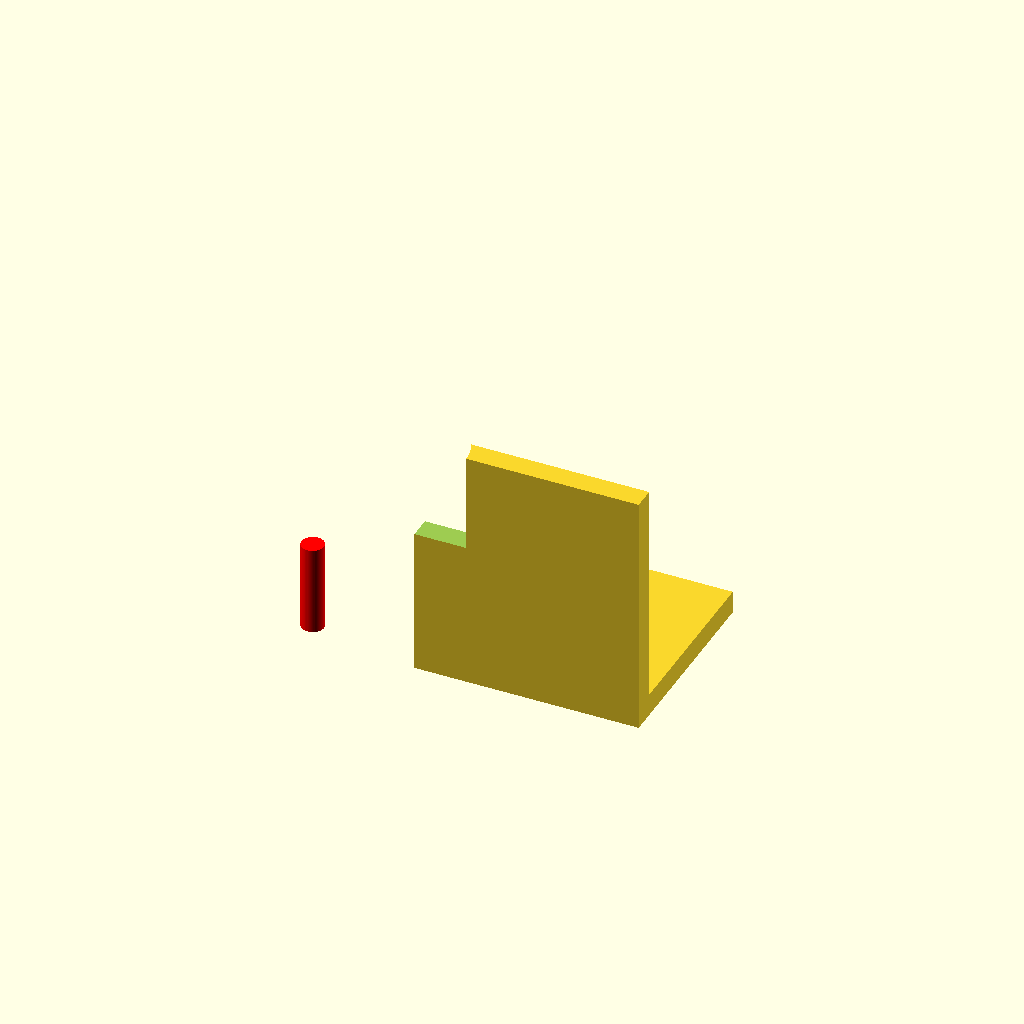
Cell 1 — every parameter at its default value.
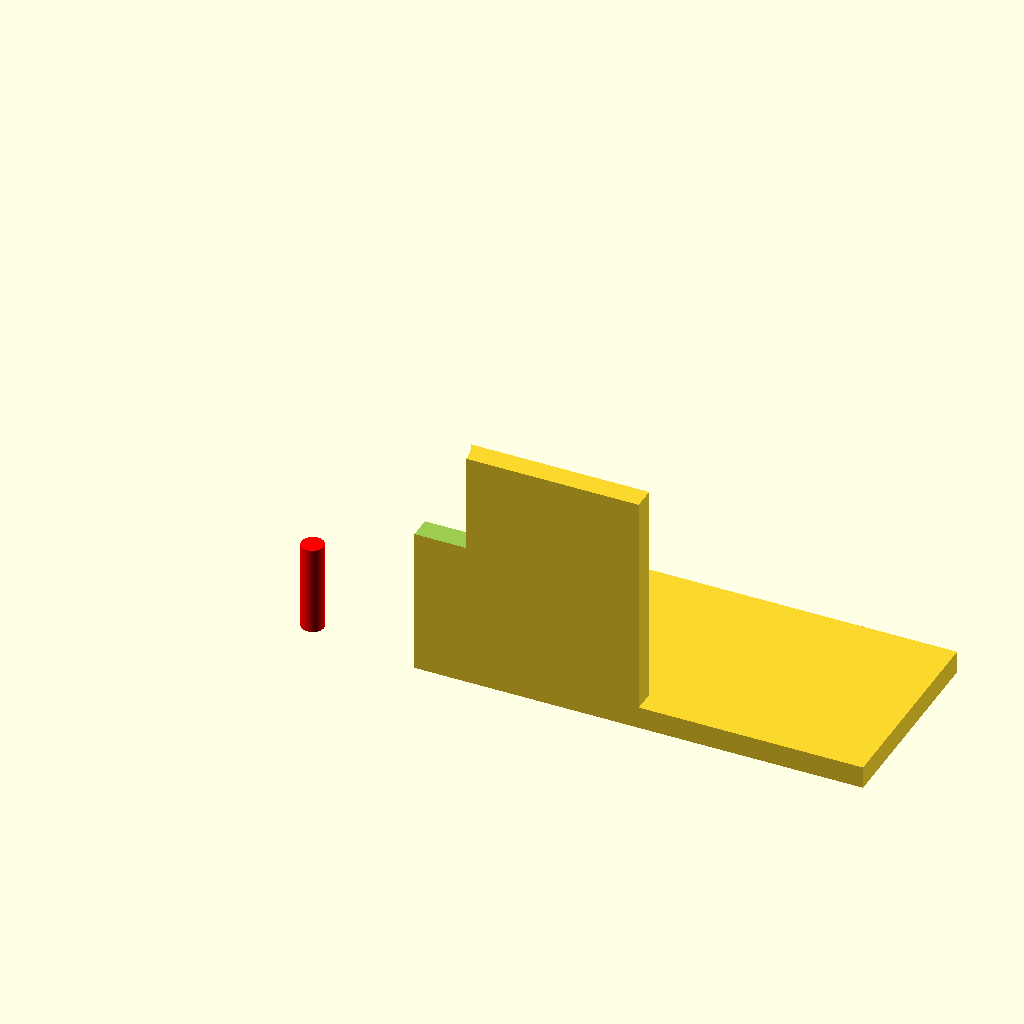
Cell 2: base_x_len = 100 (everything else at default).
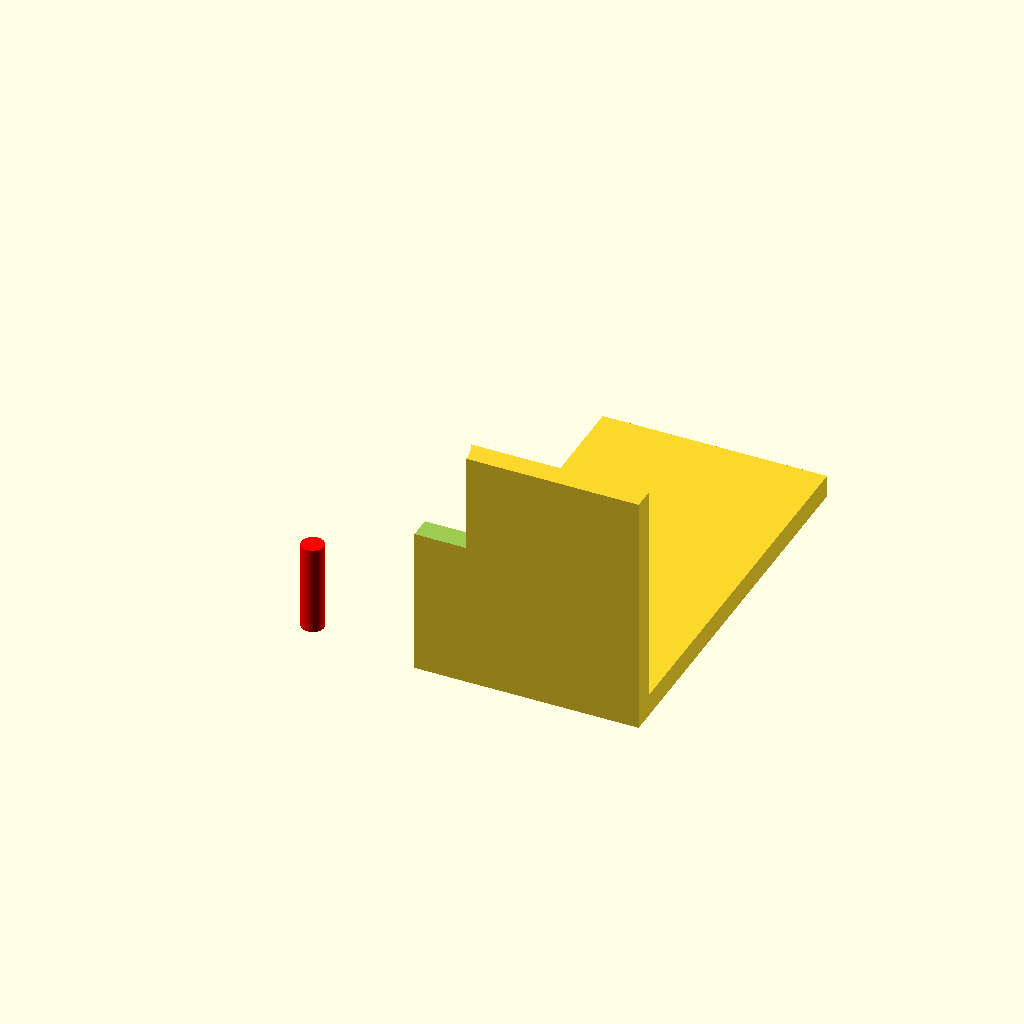
Cell 3 — base_y_len set to 90, the other parameters unchanged.
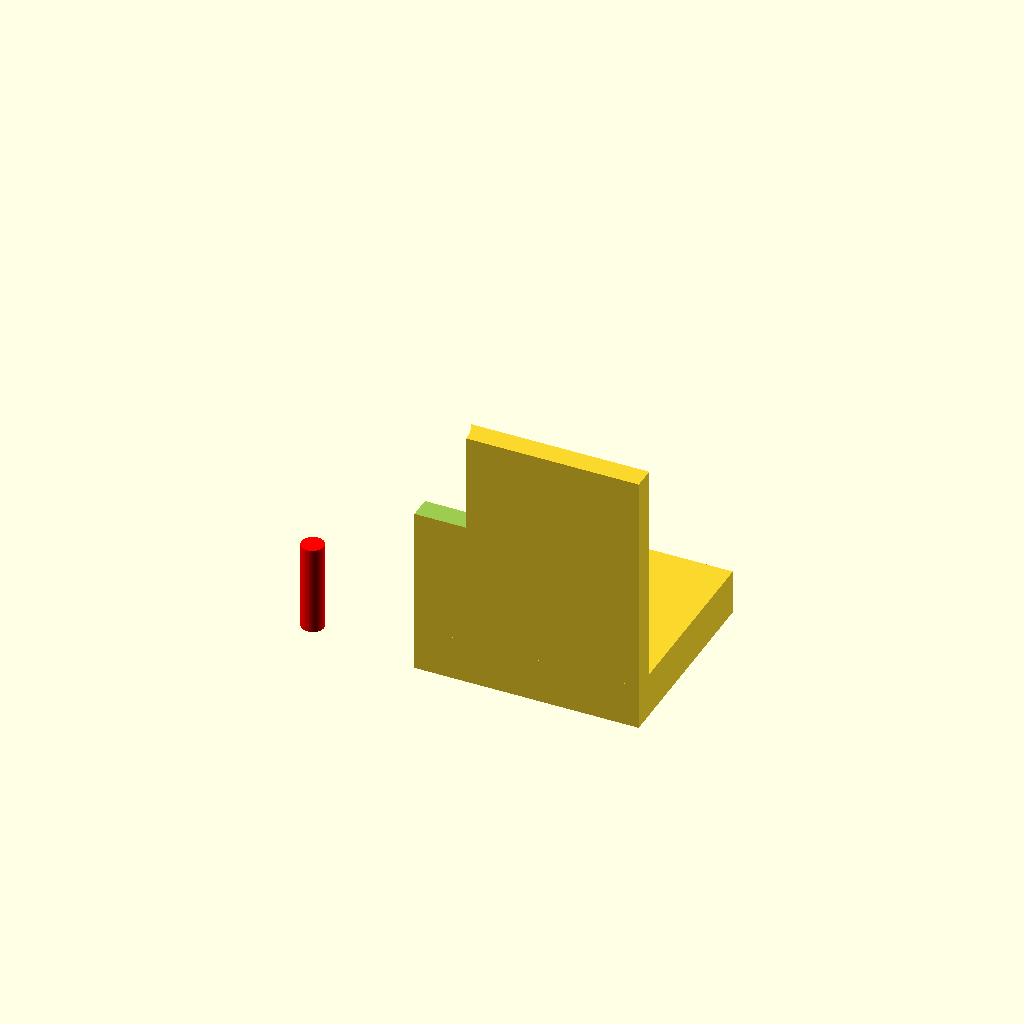
Cell 4 — base_z_thick set to 10, the other parameters unchanged.
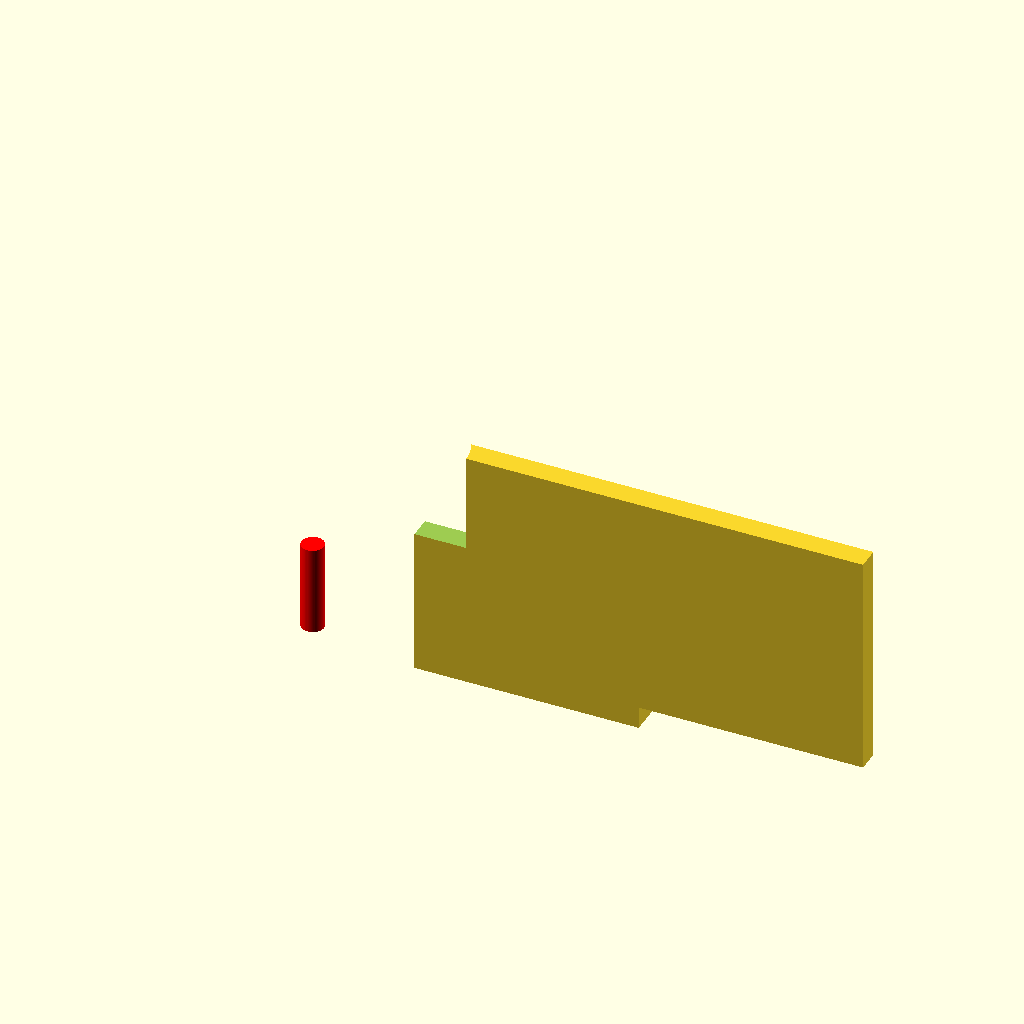
Cell 5: the same model with motor_plate_x_len = 100.
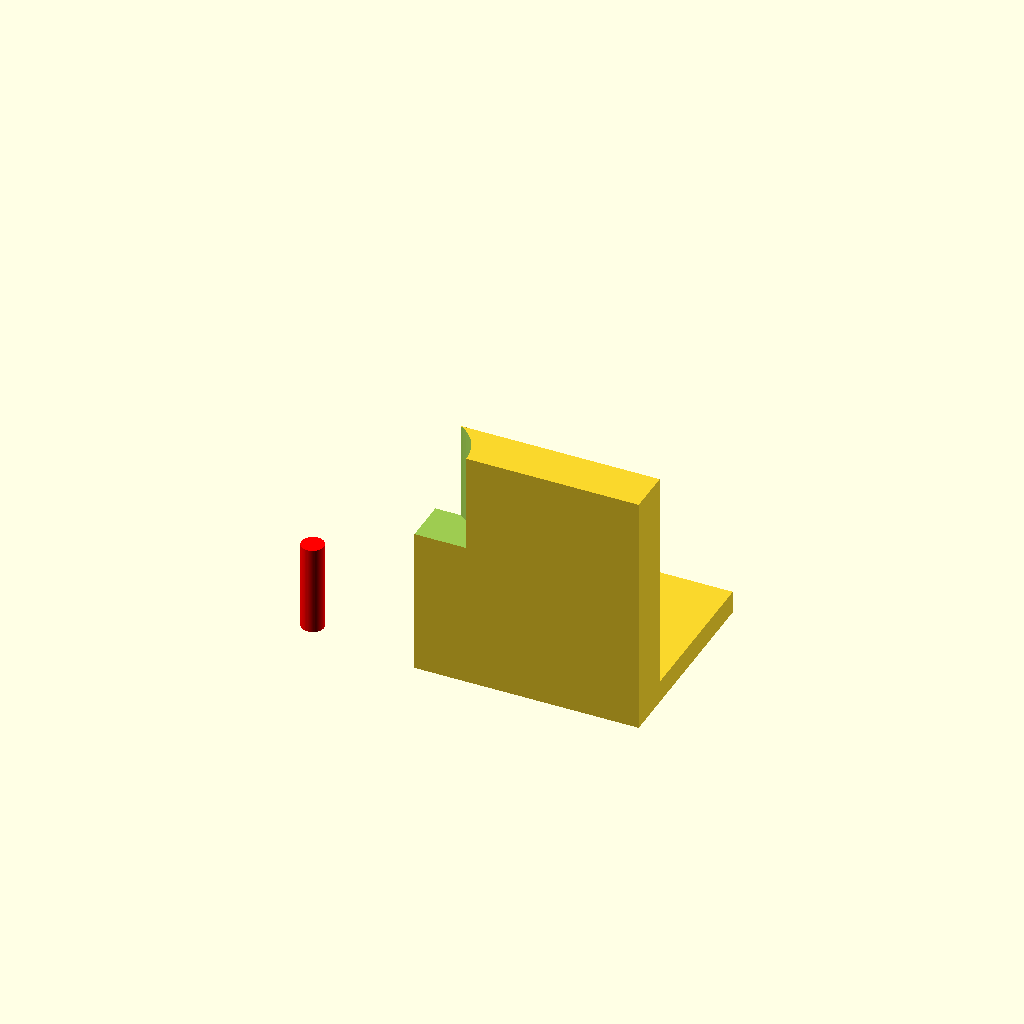
Cell 6: motor_plate_y_len = 10 (everything else at default).
All cells are drawn from one camera (rotation 55°, 0°, 25°, orthographic, colour scheme Cornfield), so only the parameter changes between them.
OpenSCAD source file bench/results/main-tiiny/code/tiiny_zai-org_GLM-4.7-Flash/nema17_motor_bracket_s1_a2.scad:
$fn = 64;

// --- Dimensions (mm) ---
base_x_len = 50;       // -25 to 25
base_y_len = 45;       // 0 to 45
base_z_thick = 5;      // 0 to 5

motor_plate_x_len = 50; // -25 to 25
motor_plate_y_len = 5;  // 0 to 5
motor_plate_z_len = 50; // 0 to 50

hole_m4_dia = 4.5;
hole_m4_pos_x = [-17, 17];
hole_m4_pos_y = 30;

hole_motor_boss_dia = 23;
hole_motor_boss_z = 28;

hole_m3_dia = 3.4;
hole_m3_spacing = 31; // Square pattern side length
hole_m3_z = 28;        // Same height as boss hole

gusset_thick = 5;
gusset_y_len = 20;
gusset_z_len = 20;
gusset_x_start = -25;
gusset_x_end = -20;
gusset_x_start_right = 20;
gusset_x_end_right = 25;

// --- Geometry ---

// Base Plate
module base_plate() {
    difference() {
        // Main block
        cube([base_x_len, base_y_len, base_z_thick], center=false);
        
        // M4 Holes
        for (x = hole_m4_pos_x) {
            translate([x, hole_m4_pos_y, -0.01])
            cylinder(d = hole_m4_dia, h = base_z_thick + 0.02, center=false);
        }
    }
}

// Vertical Motor Plate
module motor_plate() {
    difference() {
        // Main block
        cube([motor_plate_x_len, motor_plate_y_len, motor_plate_z_len], center=false);
        
        // Motor Boss Hole (23mm)
        translate([0, 0, hole_motor_boss_z - 0.01])
        cylinder(d = hole_motor_boss_dia, h = motor_plate_z_len + 0.02, center=false);
        
        // M3 Screw Holes (31mm square pattern)
        // Calculate offsets from center (0,0) to corners of the square
        // Pattern is centered at x=0, y=0 relative to the plate
        let(offset = hole_m3_spacing / 2) {
            for (x = [-offset, offset]) {
                for (y = [-offset, offset]) {
                    translate([x, y, hole_m3_z - 0.01])
                    cylinder(d = hole_m3_dia, h = motor_plate_z_len + 0.02, center=false);
                }
            }
        }
    }
}

// Gussets
module gusset(x_start, x_end) {
    // Right triangle in YZ plane
    // Right angle corner at y=5, z=5
    // Legs: 20mm along +Y, 20mm along +Z
    // The hypotenuse connects (y=5, z=25) to (y=25, z=5)
    
    // Using polygon to define the triangle shape
    polygon([
        [0, 0], // Bottom-Left (0,0)
        [x_end - x_start, 0], // Bottom-Right (thickness, 0)
        [x_end - x_start, gusset_z_len], // Top-Right (thickness, 20)
        [0, gusset_z_len]  // Top-Left (0, 20)
    ]);
}

module gussets() {
    // Left Gusset
    translate([gusset_x_start, 0, 0])
    rotate([0, 0, 90])
    translate([gusset_thick, 0, 0])
    color("red") // Visual aid only
    cylinder(d = gusset_thick, h = gusset_y_len, center=false);
    
    // Right Gusset
    translate([gusset_x_end_right, 0, 0])
    rotate([0, 0, 90])
    translate([gusset_thick, 0, 0])
    color("red") // Visual aid only
    cylinder(d = gusset_thick, h = gusset_y_len, center=false);
}

// Assembly
union() {
    base_plate();
    
    // Motor Plate positioned on the back edge (y=0) of the base
    translate([0, 0, base_z_thick])
    motor_plate();
    
    // Gussets
    gussets();
}
Customizer parameters (derived from the source; name, type, default, range or options):
base_x_len: number, default 50
base_y_len: number, default 45
base_z_thick: number, default 5
motor_plate_x_len: number, default 50
motor_plate_y_len: number, default 5
motor_plate_z_len: number, default 50
hole_m4_dia: number, default 4.5
hole_m4_pos_x: vector, default [-17, 17]
hole_m4_pos_y: number, default 30
hole_motor_boss_dia: number, default 23
hole_motor_boss_z: number, default 28
hole_m3_dia: number, default 3.4
hole_m3_spacing: number, default 31
hole_m3_z: number, default 28
gusset_thick: number, default 5
gusset_y_len: number, default 20
gusset_z_len: number, default 20
gusset_x_start: number, default -25
gusset_x_end: number, default -20
gusset_x_start_right: number, default 20
gusset_x_end_right: number, default 25
